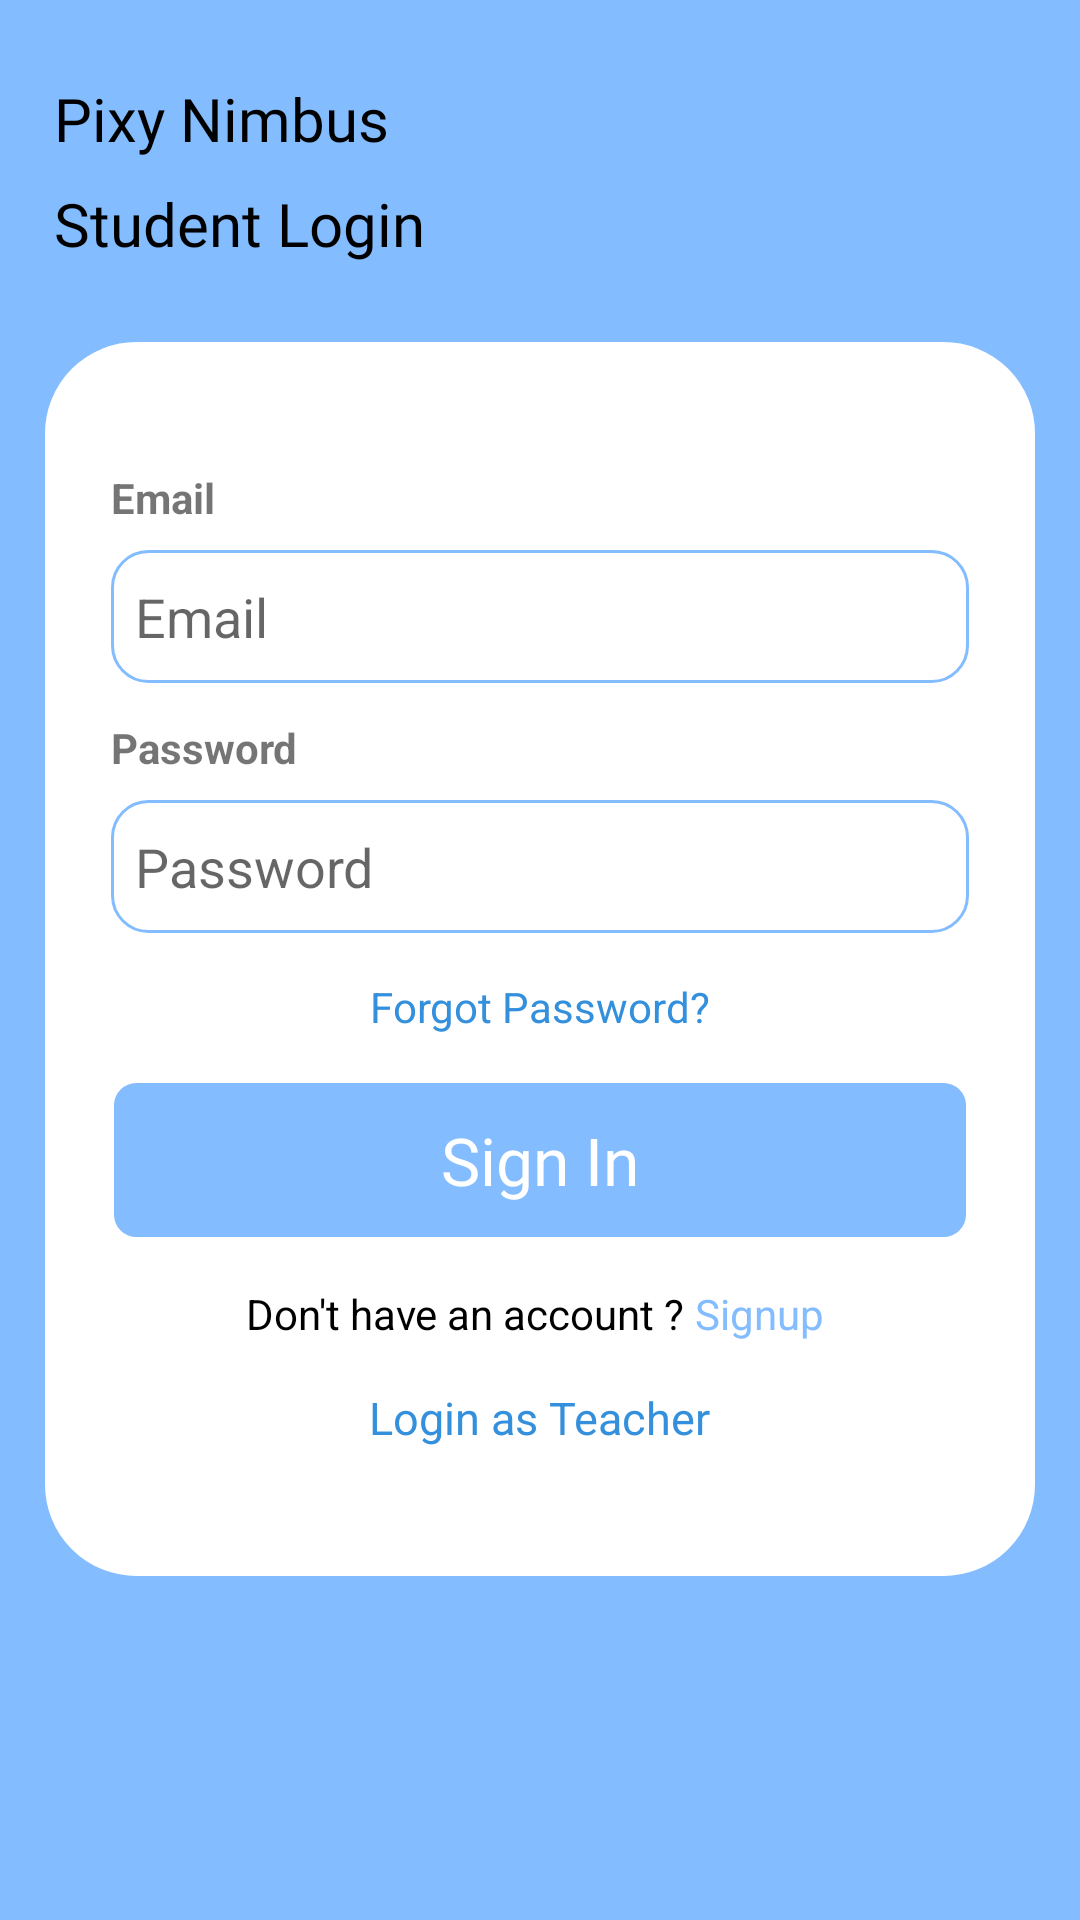

Reconstruct the res/layout file that produces this screen, plus the resources it refers to.
<!-- AndroidManifest.xml: application theme Theme.FaceAttendence -->
<!-- res/layout/activity_login.xml -->
<?xml version="1.0" encoding="utf-8"?>
<LinearLayout xmlns:android="http://schemas.android.com/apk/res/android"
    xmlns:app="http://schemas.android.com/apk/res-auto"
    xmlns:tools="http://schemas.android.com/tools"
    android:layout_width="match_parent"
    android:layout_height="match_parent"
    android:orientation="vertical"
    android:layout_gravity="center"
    android:gravity="center"
    android:background="@color/colorPrimary"
    tools:context=".LoginActivity">


    <LinearLayout
        android:layout_width="match_parent"
        android:layout_weight=".5"
        android:orientation="vertical"
        android:paddingLeft="18dp"
        android:layout_gravity="center_vertical"
        android:gravity="center_vertical"
        android:layout_height="0dp">

        <TextView
            android:layout_width="wrap_content"
            android:textColor="@color/black"
            android:text="Pixy Nimbus"
            android:textSize="20dp"
            android:fontFamily="@font/gothambold"
            android:layout_height="wrap_content"/>
         <TextView
            android:layout_width="wrap_content"
            android:textColor="@color/black"
            android:text="Student Login"
             android:layout_marginTop="8dp"
             android:fontFamily="@font/gothambook"
             android:textSize="20dp"
            android:layout_height="wrap_content"/>



    </LinearLayout>

      <LinearLayout
        android:layout_width="match_parent"
        android:layout_weight="1.8"
          android:layout_gravity="center_horizontal"
          android:gravity="center_vertical"
          android:paddingLeft="22dp"
          android:layout_marginRight="15dp"
          android:layout_marginLeft="15dp"
          android:orientation="vertical"
          android:paddingRight="22dp"
          android:background="@drawable/bg_cover_layout"
        android:layout_height="0dp">



          <TextView
              android:layout_width="wrap_content"
              android:text="Email"
              android:textStyle="bold"
              android:textSize="14dp"
              android:layout_height="wrap_content"/>


          <LinearLayout
              android:layout_width="match_parent"
              android:background="@drawable/bg_square"
              android:layout_marginTop="8dp"
              android:layout_height="wrap_content">
              <EditText
                  android:id="@+id/email"
                  android:layout_width="match_parent"
                  android:hint="Email"
                  android:background="@null"
                  android:paddingTop="10dp"
                  android:paddingLeft="8dp"
                  android:paddingBottom="10dp"
                  android:layout_height="wrap_content"/>

          </LinearLayout>




          <TextView
              android:layout_width="wrap_content"
              android:text="Password"
              android:layout_marginTop="12dp"
              android:textStyle="bold"
              android:textSize="14dp"
              android:layout_height="wrap_content"/>


          <LinearLayout
              android:layout_width="match_parent"
              android:background="@drawable/bg_square"
              android:layout_marginTop="8dp"
              android:layout_height="wrap_content">
              <EditText
                  android:id="@+id/password"
                  android:layout_width="match_parent"
                  android:hint="Password "
                  android:background="@null"
                  android:paddingTop="10dp"
                  android:inputType="textPassword"
                  android:paddingLeft="8dp"
                  android:paddingBottom="10dp"
                  android:layout_height="wrap_content"/>

          </LinearLayout>



          <LinearLayout
              android:layout_width="match_parent"
              android:layout_gravity="center_vertical"
              android:gravity="center"
              android:orientation="vertical"
              android:layout_marginTop="15dp"
              android:layout_height="wrap_content">


              <TextView
                  android:id="@+id/forgetpassword"
                  android:layout_width="wrap_content"
                  android:textSize="14dp"
                  android:textColor="@color/color3"
                  android:text="Forgot Password?"
                  android:layout_height="wrap_content"/>




              <TextView
                  android:id="@+id/signin"
                  android:layout_width="match_parent"
                  android:background="@drawable/bg_loginbtn"
                  android:textColor="@color/white"
                  android:text="Sign In"
                  android:layout_gravity="center"
                  android:gravity="center"
                  android:textSize="22dp"
                  android:layout_marginTop="15dp"
                  android:paddingBottom="12dp"
                  android:paddingTop="12dp"
                  android:fontFamily="@font/gothambold"
                  android:layout_height="match_parent"/>


              <LinearLayout
                  android:id="@+id/sigunup"
                  android:layout_width="match_parent"
                  android:orientation="horizontal"
                  android:layout_marginTop="15dp"
                  android:layout_gravity="center"
                  android:gravity="center"
                  android:layout_height="wrap_content">

                  <TextView
                      android:layout_width="wrap_content"
                      android:textSize="14dp"
                      android:textColor="@color/black"
                      android:text="Don't have an account ? "
                      android:layout_height="wrap_content"/>
                      <TextView
                      android:layout_width="wrap_content"
                      android:textSize="14dp"
                      android:textColor="@color/colorPrimary"
                      android:text="Signup "
                      android:layout_height="wrap_content"/>


              </LinearLayout>

              <TextView
                  android:id="@+id/collage"
                  android:layout_width="wrap_content"
                  android:textSize="15sp"
                  android:textColor="@color/color3"
                  android:layout_marginTop="15dp"
                  android:text="Login as Teacher"
                  android:layout_height="wrap_content"/>



          </LinearLayout>





    </LinearLayout>


    <LinearLayout
        android:layout_width="match_parent"
        android:layout_weight=".5"
        android:orientation="vertical"
        android:paddingLeft="18dp"
        android:layout_gravity="center_vertical"
        android:gravity="center_vertical"
        android:layout_height="0dp">





    </LinearLayout>



</LinearLayout>
<!-- resources referenced by this layout -->
<resources>
  <color name="black">#FF000000</color>
  <color name="color3">#3490dc</color>
  <color name="colorPrimary">#83bcff</color>
  <color name="white">#FFFFFFFF</color>
  <!-- drawable bg_cover_layout (drawable) -->
  <?xml version="1.0" encoding="utf-8"?>
  <shape xmlns:android="http://schemas.android.com/apk/res/android"
      android:shape="rectangle" >
  
      <solid android:color="#ffffff" />
  
  
      <corners android:topLeftRadius="30dp"
          android:bottomLeftRadius="30dp"
          android:bottomRightRadius="30dp"
          android:topRightRadius="30dp"/>
  
      <stroke
          android:width="1dp"
          android:color="#ffffff" />
  
  </shape>
  <!-- drawable bg_loginbtn (drawable) -->
  <?xml version="1.0" encoding="utf-8"?>
  
  <shape xmlns:android="http://schemas.android.com/apk/res/android"
      android:shape="rectangle" >
  
      <solid android:color="@color/colorPrimary" />
  
      <corners android:radius="8dp" />
  
      <stroke
          android:width="1dp"
          android:color="#ffffff" />
  
  </shape>
  <!-- drawable bg_square (drawable) -->
  <?xml version="1.0" encoding="utf-8"?>
  
  <shape xmlns:android="http://schemas.android.com/apk/res/android"
      android:shape="rectangle" >
  
  
      <corners android:radius="12dp"/>
  
      <stroke
          android:width="1dp"
          android:color="@color/colorPrimary" />
  
  </shape>
  <style name="Theme.FaceAttendence" parent="Theme.AppCompat.DayNight.NoActionBar">
          
          <item name="colorPrimary">@color/purple_500</item>
          <item name="colorPrimaryVariant">@color/purple_700</item>
          <item name="colorOnPrimary">@color/white</item>
          
          <item name="colorSecondary">@color/teal_200</item>
          <item name="colorSecondaryVariant">@color/teal_700</item>
          <item name="colorOnSecondary">@color/black</item>
          
          <item name="android:statusBarColor" tools:targetApi="l">?attr/colorPrimaryVariant</item>
          
      </style>
  <color name="purple_500">#FF6200EE</color>
  <color name="purple_700">#FF3700B3</color>
  <color name="teal_200">#FF03DAC5</color>
  <color name="teal_700">#FF018786</color>
</resources>
